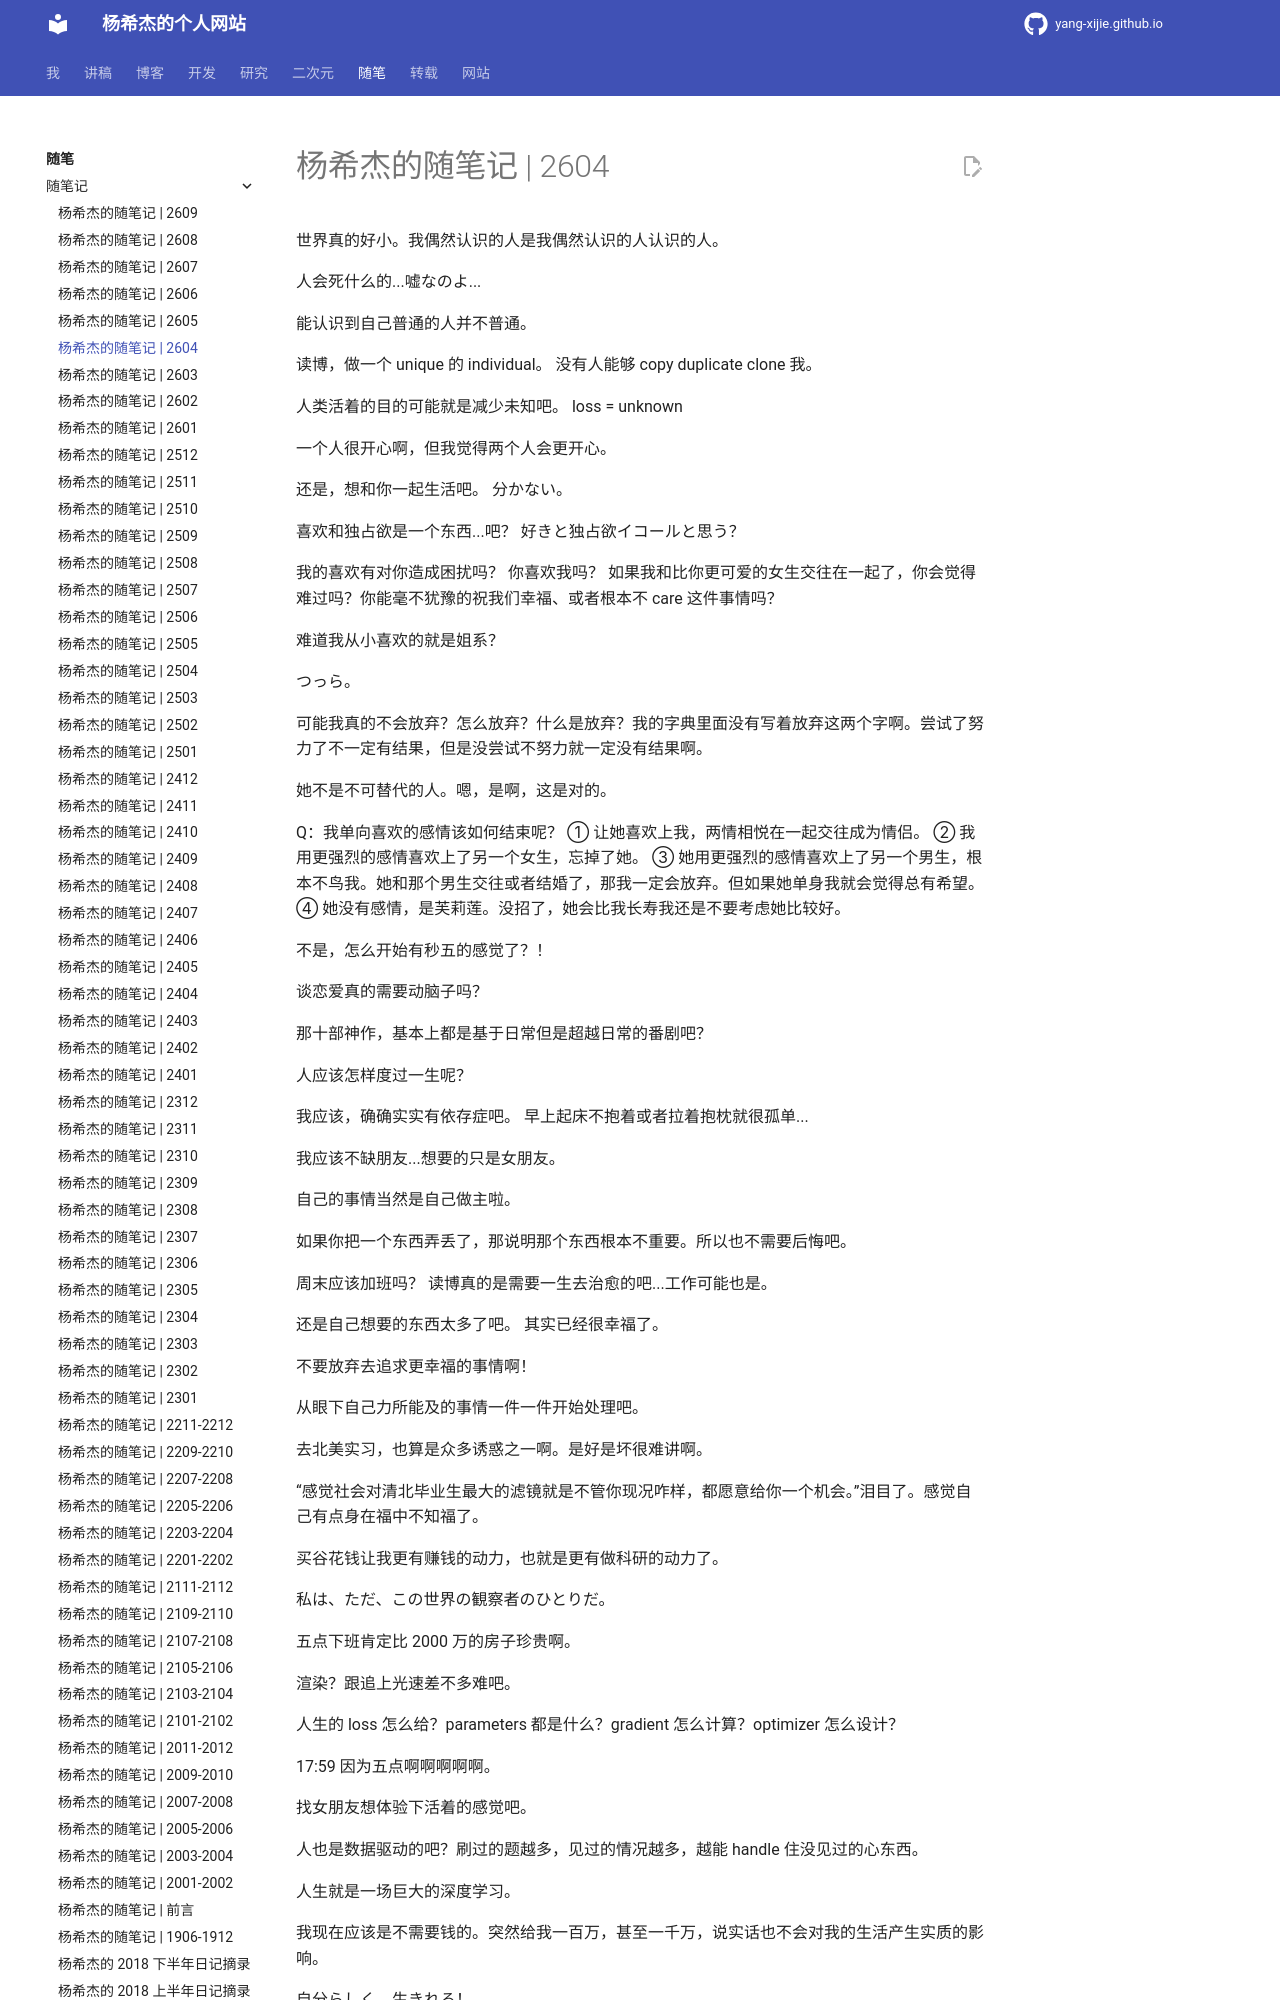

repository: Yang-Xijie/yang-xijie.github.io · page: ESSAY/Jottings/2604/index.html · generator: mkdocs

# 杨希杰的随笔记 | 2604

世界真的好小。我偶然认识的人是我偶然认识的人认识的人。

人会死什么的...嘘なのよ...

能认识到自己普通的人并不普通。

读博，做一个 unique 的 individual。
没有人能够 copy duplicate clone 我。

人类活着的目的可能就是减少未知吧。
loss = unknown

一个人很开心啊，但我觉得两个人会更开心。

还是，想和你一起生活吧。
分かない。

喜欢和独占欲是一个东西...吧？
好きと独占欲イコールと思う？

我的喜欢有对你造成困扰吗？
你喜欢我吗？
如果我和比你更可爱的女生交往在一起了，你会觉得难过吗？你能毫不犹豫的祝我们幸福、或者根本不 care 这件事情吗？

难道我从小喜欢的就是姐系？

つっら。

可能我真的不会放弃？怎么放弃？什么是放弃？我的字典里面没有写着放弃这两个字啊。尝试了努力了不一定有结果，但是没尝试不努力就一定没有结果啊。

她不是不可替代的人。嗯，是啊，这是对的。

Q：我单向喜欢的感情该如何结束呢？
① 让她喜欢上我，两情相悦在一起交往成为情侣。
② 我用更强烈的感情喜欢上了另一个女生，忘掉了她。
③ 她用更强烈的感情喜欢上了另一个男生，根本不鸟我。她和那个男生交往或者结婚了，那我一定会放弃。但如果她单身我就会觉得总有希望。
④ 她没有感情，是芙莉莲。没招了，她会比我长寿我还是不要考虑她比较好。

不是，怎么开始有秒五的感觉了？！

谈恋爱真的需要动脑子吗？

那十部神作，基本上都是基于日常但是超越日常的番剧吧？

人应该怎样度过一生呢？

我应该，确确实实有依存症吧。
早上起床不抱着或者拉着抱枕就很孤单...

我应该不缺朋友...想要的只是女朋友。

自己的事情当然是自己做主啦。

如果你把一个东西弄丢了，那说明那个东西根本不重要。所以也不需要后悔吧。

周末应该加班吗？
读博真的是需要一生去治愈的吧...工作可能也是。

还是自己想要的东西太多了吧。
其实已经很幸福了。

不要放弃去追求更幸福的事情啊！

从眼下自己力所能及的事情一件一件开始处理吧。

去北美实习，也算是众多诱惑之一啊。是好是坏很难讲啊。

“感觉社会对清北毕业生最大的滤镜就是不管你现况咋样，都愿意给你一个机会。”泪目了。感觉自己有点身在福中不知福了。

买谷花钱让我更有赚钱的动力，也就是更有做科研的动力了。

私は、ただ、この世界の観察者のひとりだ。

五点下班肯定比 2000 万的房子珍贵啊。

渲染？跟追上光速差不多难吧。

人生的 loss 怎么给？parameters 都是什么？gradient 怎么计算？optimizer 怎么设计？

17:59 因为五点啊啊啊啊啊。

找女朋友想体验下活着的感觉吧。

人也是数据驱动的吧？刷过的题越多，见过的情况越多，越能 handle 住没见过的心东西。

人生就是一场巨大的深度学习。

我现在应该是不需要钱的。突然给我一百万，甚至一千万，说实话也不会对我的生活产生实质的影响。

自分らしく、生きれる！

瑕不掩瑜。指，在做事情的时候应该首先突出亮点，这样有一些瑕疵也不会被首先注意到。

人生的 loss，感觉还是定义为尝试新的东西吧。

0 乘 无穷 是多少啊？只要不是 0 结果都是无穷是吧。
